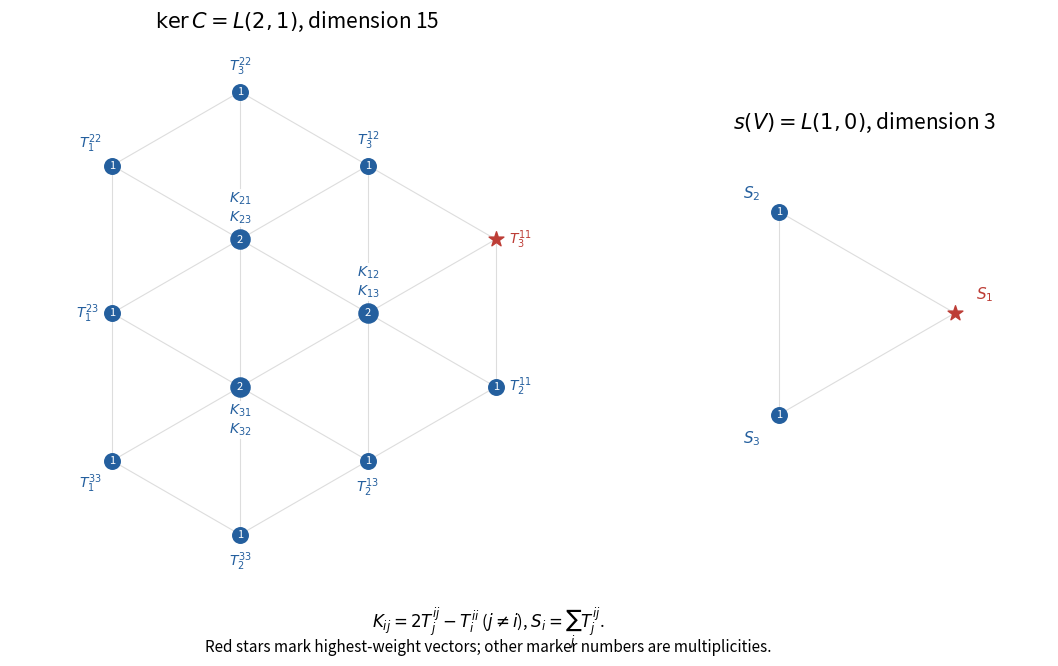

Python code for this plot:
"""Original diagram; tested with Python 3.14, NumPy and Matplotlib.
Write the matching PNG basename to the caller's working directory.
"""
import numpy as np
import matplotlib
matplotlib.use('Agg')
import matplotlib.pyplot as plt
eps={1:(1,0),2:(-1,1),3:(0,-1)}
weights={}
for i in range(1,4):
 for j in range(1,4):
  for k in range(j,4):
   w=tuple(eps[j][a]+eps[k][a]-eps[i][a] for a in range(2))
   weights.setdefault(w,[]).append((i,j,k))
def point(w):return np.array([w[0]+w[1]/2,np.sqrt(3)*w[1]/2])
def tensor(t):return r'$T_{%d}^{%d%d}$'%t
def draw(ax,kind):
 keys=list(weights) if kind!='V' else list(eps.values())
 for n,w in enumerate(keys):
  p=point(w)
  for ww in keys[n+1:]:
   d=tuple(w[a]-ww[a] for a in range(2))
   if d in [(2,-1),(-2,1),(-1,2),(1,-2),(1,1),(-1,-1)]:
    q=point(ww);ax.plot([p[0],q[0]],[p[1],q[1]],color='#dddddd',lw=.8,zorder=0)
 for w in keys:
  p=point(w);inner=w in eps.values()
  idx=next((i for i in eps if eps[i]==w),None)
  highest=w==((1,0) if kind=='V' else (2,1))
  if kind=='V':labels=[r'$S_%d$'%idx];m=1
  elif inner and kind=='K':labels=[r'$K_{%d%d}$'%(idx,j) for j in range(1,4) if j!=idx];m=2
  else:labels=[tensor(t) for t in weights[w]];m=len(labels)
  color='#bd3d36' if highest else '#245f9e'
  ax.scatter([p[0]],[p[1]],s=190 if m>1 else 125,color=color,marker='*' if highest else 'o',zorder=4)
  if not highest:ax.text(*p,str(m),ha='center',va='center',fontsize=8,color='white',zorder=5)
  dx=0;dy=.16;ha='center';va='bottom'
  if w==(-2,0):dx=-.16;dy=0;ha='right';va='center'
  elif p[0]>2:dx=.16;dy=0;ha='left';va='center'
  elif p[0]<-1.5:dx=-.12;dy=.13 if p[1]>0 else -.13;ha='right';va='bottom' if p[1]>0 else 'top'
  elif p[1]<0:dy=-.18;va='top'
  if kind=='V':dx=.18 if idx==1 else -.16;dy=.08 if idx!=3 else -.12;ha='left' if idx==1 else 'right'
  ax.text(p[0]+dx,p[1]+dy,'\n'.join(labels),ha=ha,va=va,fontsize=11 if kind=='V' else 10,color=color,bbox=dict(facecolor='white',edgecolor='none',alpha=.9,pad=1),zorder=6)
 ax.set_aspect('equal');ax.axis('off')
 if kind=='V':ax.set_xlim(-1.35,1.8);ax.set_ylim(-1.5,1.5)
 else:ax.set_xlim(-3.2,3.55);ax.set_ylim(-3.25,3.25)
fig,axes=plt.subplots(1,2,figsize=(11.5,6.7),dpi=140,gridspec_kw=dict(width_ratios=[2,1]),facecolor='white')
draw(axes[0],'K');draw(axes[1],'V')
axes[0].set_title(r'$\ker C=L(2,1)$, dimension 15',fontsize=15)
axes[1].set_title(r'$s(V)=L(1,0)$, dimension 3',fontsize=15)
fig.text(.5,.055,r'$K_{ij}=2T_j^{ij}-T_i^{ii}$ ($j\ne i$), $S_i=\sum_jT_j^{ij}$.',ha='center',fontsize=12)
fig.text(.5,.02,'Red stars mark highest-weight vectors; other marker numbers are multiplicities.',ha='center',fontsize=11)
fig.tight_layout(rect=(0,.09,1,1));fig.savefig('paper-1-sl3-summands.png',facecolor='white',transparent=False);plt.close(fig)
